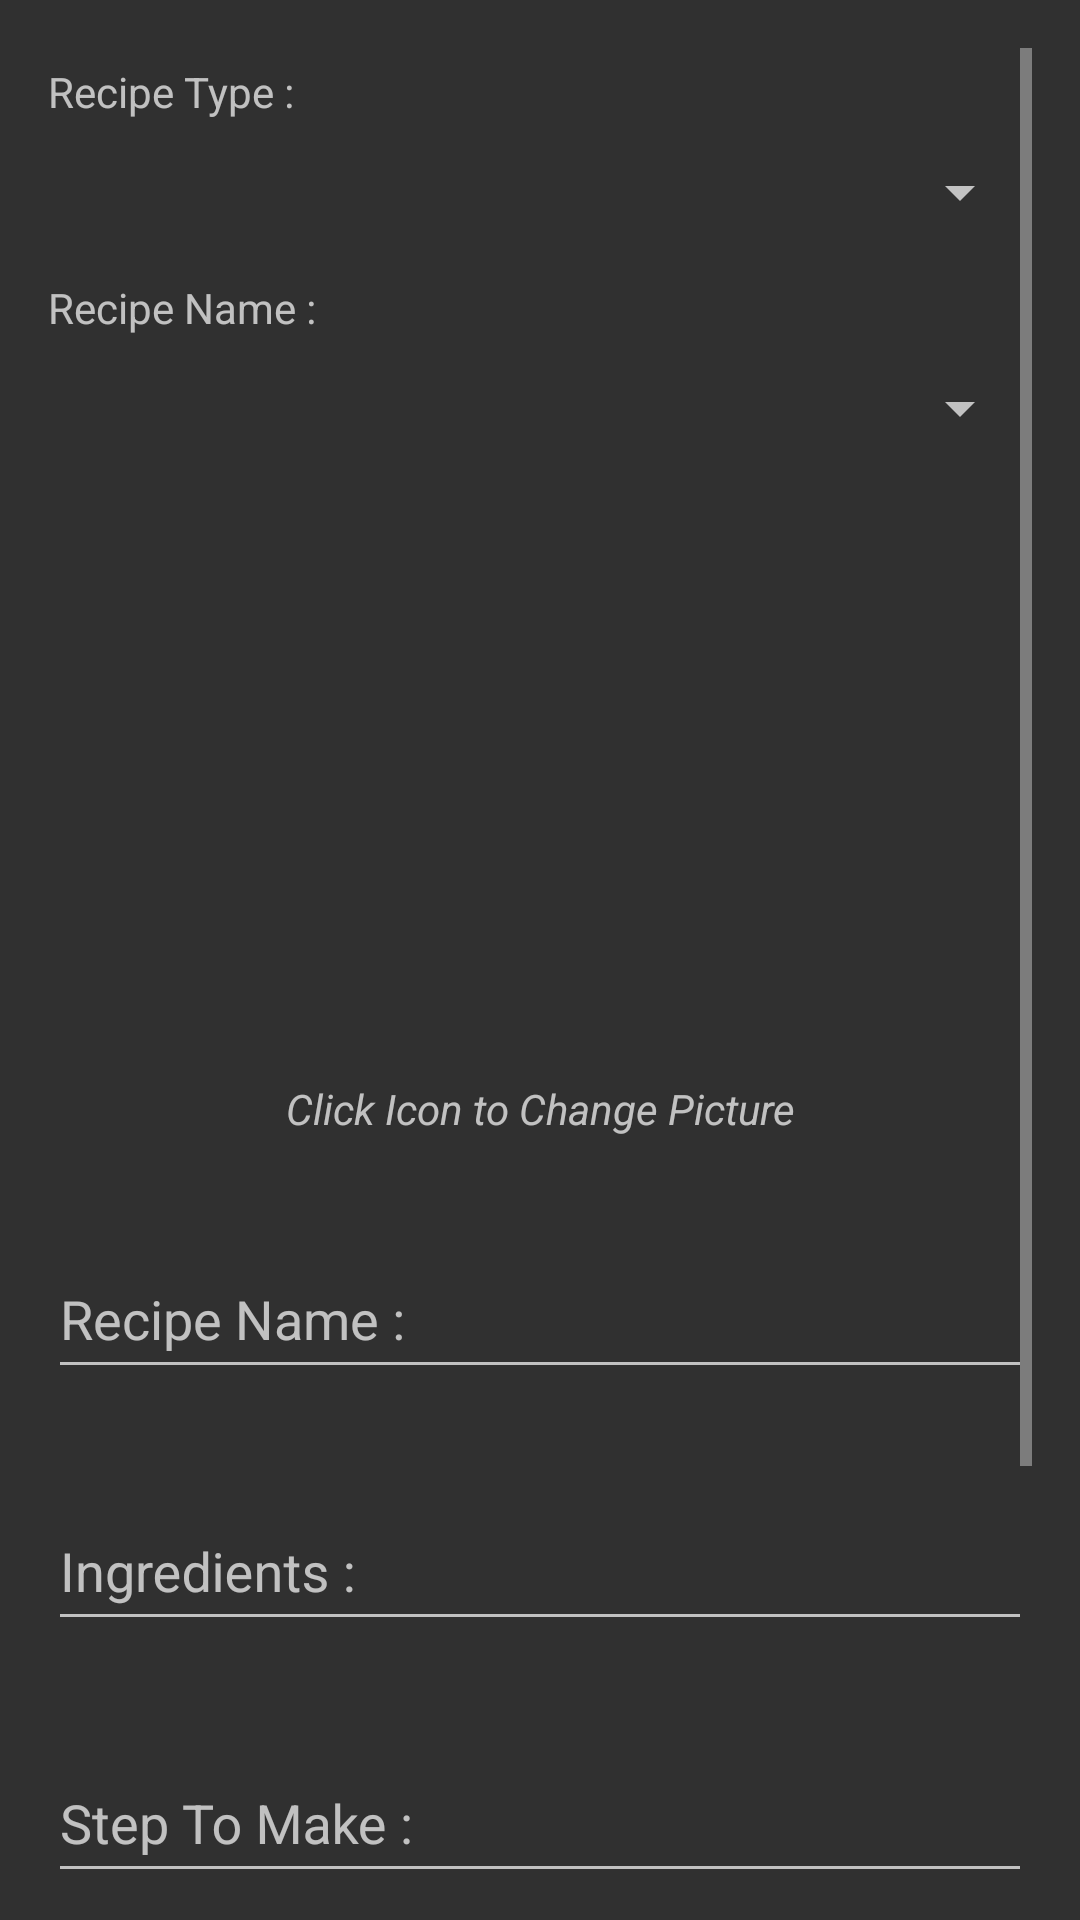

The Android layout XML behind this screen, and the referenced resources:
<!-- AndroidManifest.xml: application theme Theme.AppCompat -->
<!-- res/layout/activity_update_recipe.xml -->
<?xml version="1.0" encoding="utf-8"?>
<ScrollView xmlns:android="http://schemas.android.com/apk/res/android"
    xmlns:tools="http://schemas.android.com/tools"
    android:layout_width="match_parent"
    android:layout_height="match_parent"
    android:padding="16dp"
    tools:context=".UpdateRecipe">
    <RelativeLayout
        android:layout_width="wrap_content"
        android:layout_height="wrap_content">



    <com.google.android.material.textview.MaterialTextView
        android:id="@+id/txttext"
        android:layout_width="match_parent"
        android:layout_height="wrap_content"
        android:layout_marginTop="5dp"
        android:hint="@string/recipe_type"/>

        <androidx.appcompat.widget.AppCompatSpinner
            android:id="@+id/recipeType"
            android:layout_width="match_parent"
            android:layout_height="wrap_content"
            android:layout_below="@id/txttext"
            android:minHeight="48dp" />

    <com.google.android.material.textview.MaterialTextView
        android:id="@+id/txtspinner"
        android:layout_width="match_parent"
        android:layout_height="wrap_content"
        android:layout_below="@id/recipeType"
        android:layout_marginTop="5dp"
        android:hint="@string/recipe_name"/>

        <Spinner
            android:id="@+id/recipeSpinner"
            android:layout_width="match_parent"
            android:layout_height="wrap_content"
            android:layout_below="@id/txtspinner"
            android:minHeight="48dp" />


    <com.google.android.material.imageview.ShapeableImageView
        android:id="@+id/imageViewRecipe"
        android:layout_width="150dp"
        android:layout_height="150dp"
        android:layout_centerHorizontal="true"
        android:layout_marginTop="50dp"
        android:visibility="visible"
        android:layout_below="@id/recipeSpinner"
        android:src="@drawable/baseline_image_24"/>

        <TextView
            android:id="@+id/txt4"
            android:layout_width="match_parent"
            android:layout_height="wrap_content"
            android:layout_below="@id/imageViewRecipe"
            android:text="@string/click_icon_to_change_picture"
            android:textStyle="italic"
            android:gravity="center"/>


    <com.google.android.material.textfield.TextInputLayout
        android:id="@+id/txt3"
        android:layout_width="match_parent"
        android:layout_height="wrap_content"
        android:layout_marginTop="25dp"
        android:layout_below="@id/txt4"
        android:hint="@string/recipe_name">

    <com.google.android.material.textfield.TextInputEditText
        android:id="@+id/edittextname"
        android:layout_width="match_parent"
        android:layout_height="wrap_content"
        android:layout_below="@id/txt3"
        android:minHeight="48dp"
        android:layout_marginTop="5dp"/>

    </com.google.android.material.textfield.TextInputLayout>


        <com.google.android.material.textfield.TextInputLayout
            android:id="@+id/txt"
            android:layout_width="match_parent"
            android:layout_height="wrap_content"
            android:layout_marginTop="25dp"
            android:layout_below="@id/txt3"
            android:hint="@string/ingredients">

        <com.google.android.material.textfield.TextInputEditText
            android:id="@+id/editTextIngredients"
            android:layout_width="match_parent"
            android:layout_height="wrap_content"
            android:layout_below="@id/txt"
            android:minHeight="48dp"
            android:layout_marginTop="5dp"/>

    </com.google.android.material.textfield.TextInputLayout>



    <com.google.android.material.textfield.TextInputLayout
        android:id="@+id/txt2"
        android:layout_width="match_parent"
        android:layout_height="wrap_content"
        android:layout_marginTop="25dp"
        android:layout_below="@id/txt"
        android:hint="@string/step_to_make">

    <com.google.android.material.textfield.TextInputEditText
        android:id="@+id/editTextDetails"
        android:layout_width="match_parent"
        android:layout_height="wrap_content"
        android:layout_below="@id/txt2"
        android:minHeight="48dp"
        android:layout_marginTop="5dp"/>

    </com.google.android.material.textfield.TextInputLayout>

    <com.google.android.material.button.MaterialButton
        android:id="@+id/buttonUpdate"
        android:layout_width="wrap_content"
        android:layout_height="wrap_content"
        android:layout_below="@id/txt2"
        android:layout_centerHorizontal="true"
        android:layout_marginTop="16dp"
        android:textColor="@color/black"
        android:theme="@style/Theme.MaterialComponents.Light.Bridge"
        android:text="@string/update_recipe"/>

    <com.google.android.material.button.MaterialButton
        android:id="@+id/buttonDelete"
        android:textColor="@color/black"
        android:theme="@style/Theme.MaterialComponents.Light.Bridge"
        android:layout_width="wrap_content"
        android:layout_height="wrap_content"
        android:layout_below="@id/buttonUpdate"
        android:layout_centerHorizontal="true"
        android:layout_marginTop="16dp"
        android:text="@string/delete_recipe"/>

        <com.google.android.material.button.MaterialButton
            android:id="@+id/buttonHome"
            android:textColor="@color/black"
            android:theme="@style/Theme.MaterialComponents.Light.Bridge"
            android:layout_width="wrap_content"
            android:layout_height="wrap_content"
            android:layout_below="@id/buttonDelete"
            android:layout_centerHorizontal="true"
            android:layout_marginTop="16dp"
            android:text="@string/home"/>

    </RelativeLayout>



</ScrollView>
<!-- resources referenced by this layout -->
<resources>
  <color name="black">#FF000000</color>
  <string name="click_icon_to_change_picture">Click Icon to Change Picture</string>
  <string name="delete_recipe">Delete Recipe</string>
  <string name="home">Home</string>
  <string name="ingredients">Ingredients :</string>
  <string name="recipe_name">Recipe Name :</string>
  <string name="recipe_type">Recipe Type :</string>
  <string name="step_to_make">Step To Make :</string>
  <string name="update_recipe">Update Recipe</string>
</resources>
